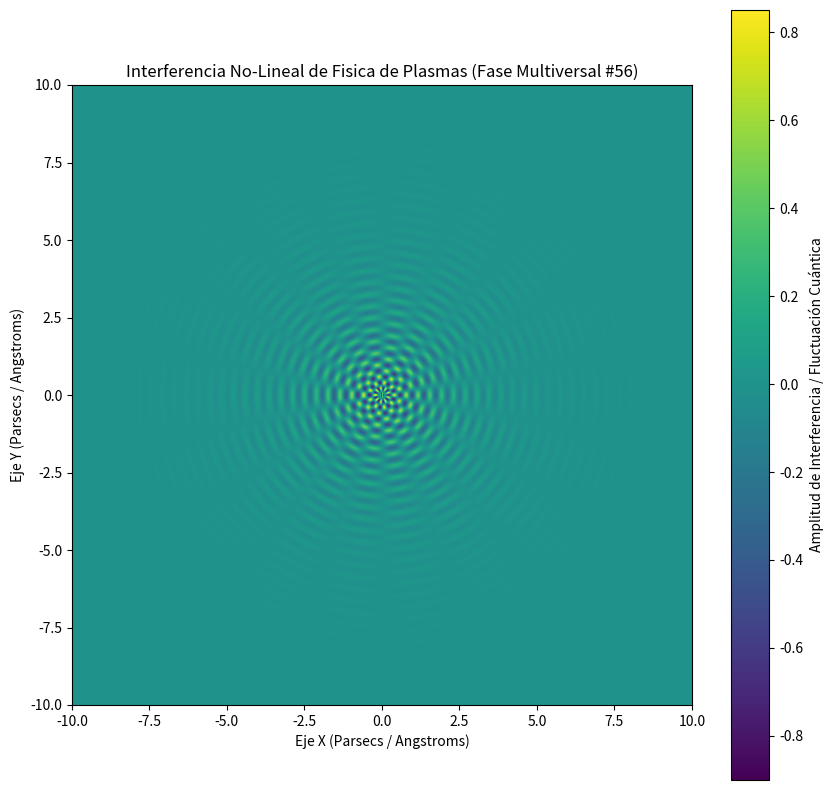

The script that saved this image:
%matplotlib inline
# Simulación Multiversal: Fisica de Plasmas - Variante 56
import numpy as np
import matplotlib.pyplot as plt

# Parámetros Físicos No-Lineales
omega_1 = 16.437
omega_2 = 9.086
lambda_decay = 0.689
phase_shift = 1.244

x = np.linspace(-10, 10, 800)
y = np.linspace(-10, 10, 800)
X, Y = np.meshgrid(x, y)

# Dinámica de Fluidos / Campos Tensor-Escalares (Fase Multiversal)
R = np.sqrt(X**2 + Y**2) + 1e-5
Z = (np.sin(omega_1 * R + phase_shift) * np.cos(omega_2 * np.arctan2(Y, X))) * np.exp(-lambda_decay * R)

plt.figure(figsize=(10, 10))
plt.imshow(Z, cmap='viridis', extent=[-10, 10, -10, 10], origin='lower')
plt.colorbar(label='Amplitud de Interferencia / Fluctuación Cuántica')
plt.title(r'Interferencia No-Lineal de Fisica de Plasmas (Fase Multiversal #56)')
plt.xlabel('Eje X (Parsecs / Angstroms)')
plt.ylabel('Eje Y (Parsecs / Angstroms)')
plt.show()
